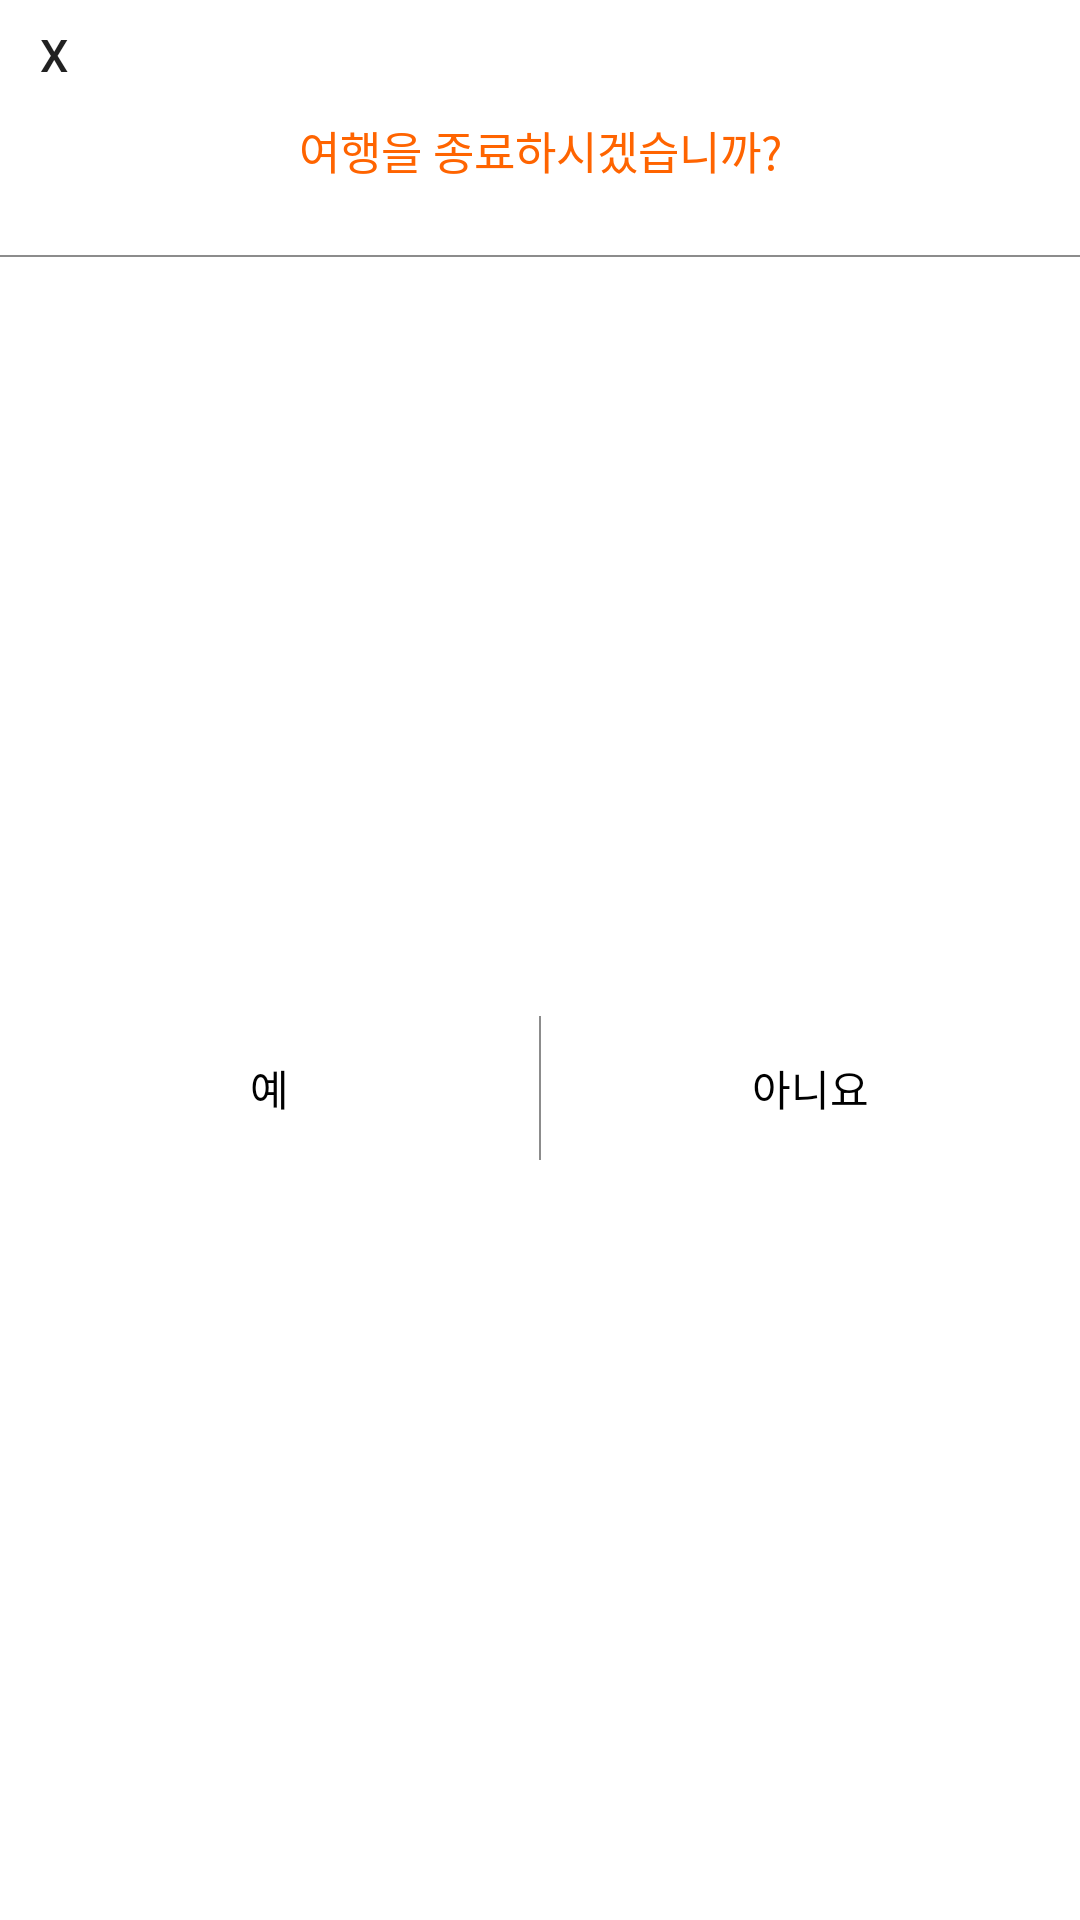

Write the Android layout XML for this screen, with the resource values it uses.
<!-- AndroidManifest.xml: application theme Theme.Kakao_App -->
<!-- res/layout/custom_dialog.xml -->
<?xml version="1.0" encoding="utf-8"?>
<androidx.constraintlayout.widget.ConstraintLayout xmlns:android="http://schemas.android.com/apk/res/android"
    xmlns:app="http://schemas.android.com/apk/res-auto"
    xmlns:tools="http://schemas.android.com/tools"
    android:layout_width="222dp"
    android:layout_height="132dp"
    android:background="@drawable/round_corners">

    <androidx.constraintlayout.widget.ConstraintLayout
        android:id="@+id/linearLayout"
        android:layout_width="match_parent"
        android:layout_height="85dp"
        android:orientation="vertical"
        app:layout_constraintEnd_toEndOf="parent"
        app:layout_constraintStart_toStartOf="parent"
        app:layout_constraintTop_toTopOf="parent">

        <Button
            android:id="@+id/button5"
            android:layout_width="20dp"
            android:layout_height="20dp"
            android:layout_marginLeft="8dp"
            android:layout_marginTop="8dp"
            android:background="#00000000"
            android:gravity="center"
            android:text="x"
            android:textSize="15dp"
            app:layout_constraintStart_toStartOf="parent"
            app:layout_constraintTop_toTopOf="parent" />

        <TextView
            android:id="@+id/textView17"
            android:layout_width="match_parent"
            android:layout_height="wrap_content"
            android:layout_marginTop="15dp"
            android:layout_gravity="center_horizontal"
            android:gravity="center"
            android:text="여행을 종료하시겠습니까?"
            android:textColor="@color/btn_orange"
            android:textSize="15dp"
            app:layout_constraintBottom_toBottomOf="parent"
            app:layout_constraintEnd_toEndOf="parent"
            app:layout_constraintStart_toStartOf="parent"
            app:layout_constraintTop_toTopOf="parent" />
    </androidx.constraintlayout.widget.ConstraintLayout>

    <View
        android:layout_width="match_parent"
        android:layout_height="0.5dp"
        android:background="@color/gray"
        app:layout_constraintEnd_toEndOf="parent"
        app:layout_constraintStart_toEndOf="parent"
        app:layout_constraintTop_toBottomOf="@+id/linearLayout" />

    <LinearLayout
        android:id="@+id/linearLayout2"
        android:layout_width="match_parent"
        android:layout_height="wrap_content"
        android:orientation="horizontal"
        app:layout_constraintBottom_toBottomOf="parent"
        app:layout_constraintEnd_toEndOf="parent"
        app:layout_constraintStart_toStartOf="parent"
        app:layout_constraintTop_toBottomOf="@+id/linearLayout">

        <Button
            android:id="@+id/button"
            android:layout_width="wrap_content"
            android:layout_height="wrap_content"
            android:layout_weight="1"
            android:background="#00ff0000"
            android:textColor="@color/black"
            android:text="예" />

        <View
            android:layout_width="0.5dp"
            android:layout_height="match_parent"
            android:background="@color/gray"
            app:layout_constraintEnd_toEndOf="parent"
            app:layout_constraintStart_toEndOf="parent" />

        <Button
            android:id="@+id/button4"
            android:layout_width="wrap_content"
            android:layout_height="wrap_content"
            android:layout_weight="1"
            android:background="#00ff0000"
            android:textColor="@color/black"
            android:text="아니요" />
    </LinearLayout>

</androidx.constraintlayout.widget.ConstraintLayout>
<!-- resources referenced by this layout -->
<resources>
  <color name="black">#FF000000</color>
  <color name="btn_orange">#FF6400</color>
  <color name="gray">#8C8C8C</color>
  <!-- drawable round_corners (drawable-v24) -->
  <?xml version="1.0" encoding="utf-8"?>
  <shape xmlns:android="http://schemas.android.com/apk/res/android" android:padding="10dp" android:shape="rectangle">
  
      <solid android:color="#FFF" />
  
      <corners
          android:bottomLeftRadius="20dp"
          android:bottomRightRadius="20dp"
          android:topRightRadius="20dp"
          android:topLeftRadius="20dp" />
  
      <stroke
          android:width="1dp"
          android:color="@color/white" />
  
  </shape>
  <style name="Theme.Kakao_App" parent="Theme.MaterialComponents.Light.DarkActionBar">
  
          
          <item name="colorPrimary">@color/btn_orange</item>
          <item name="colorPrimaryVariant">@color/purple_700</item>
          <item name="colorOnPrimary">@color/white</item>
          
          <item name="colorSecondary">@color/teal_200</item>
          <item name="colorSecondaryVariant">@color/teal_700</item>
          <item name="colorOnSecondary">@color/white</item>
          
          
          <item name="android:statusBarColor" tools:targetApi="l">@color/white</item>
          <item name="android:windowLightStatusBar" tools:targetApi="m">true</item>
          
          <item name="windowNoTitle">true</item>
      </style>
  <color name="white">#FFFFFFFF</color>
  <color name="purple_700">#FF3700B3</color>
  <color name="teal_200">#FF03DAC5</color>
  <color name="teal_700">#FF018786</color>
</resources>
